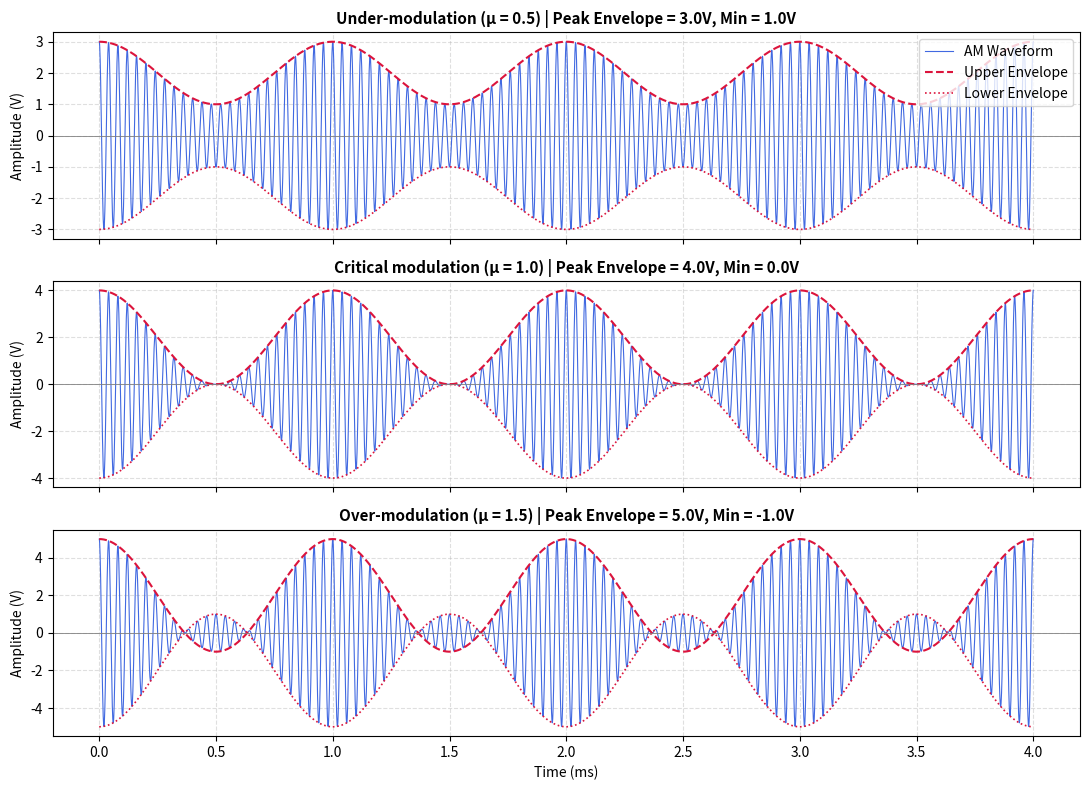
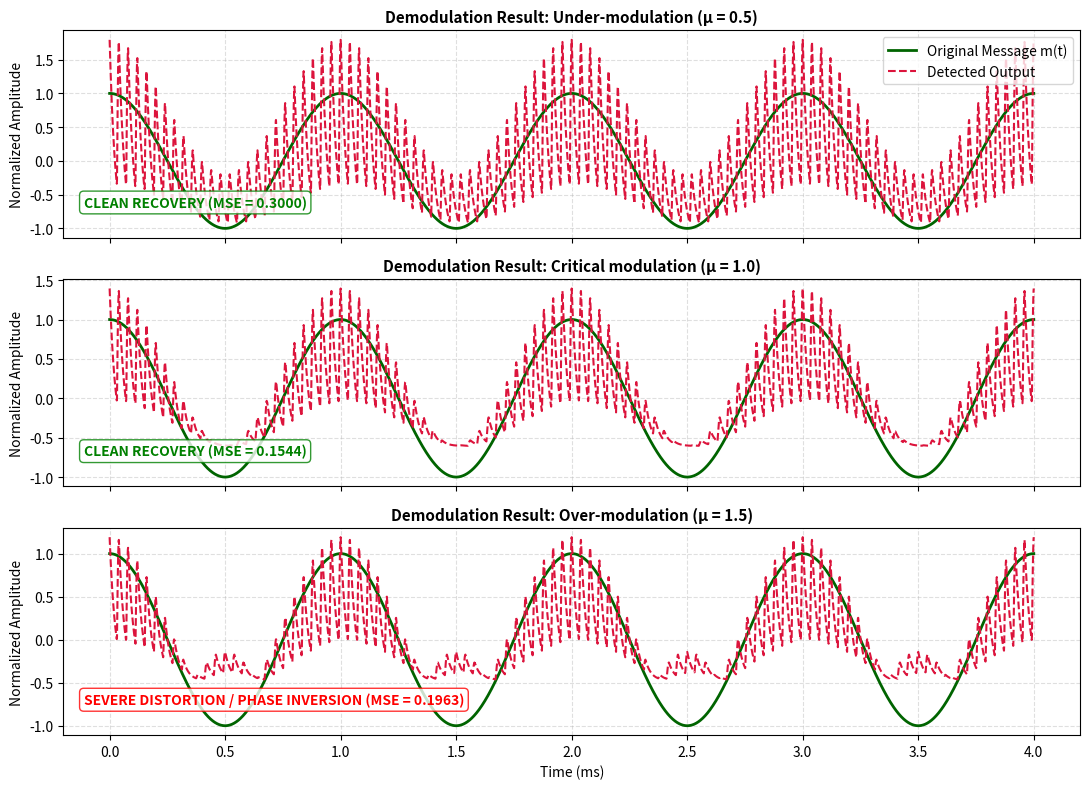
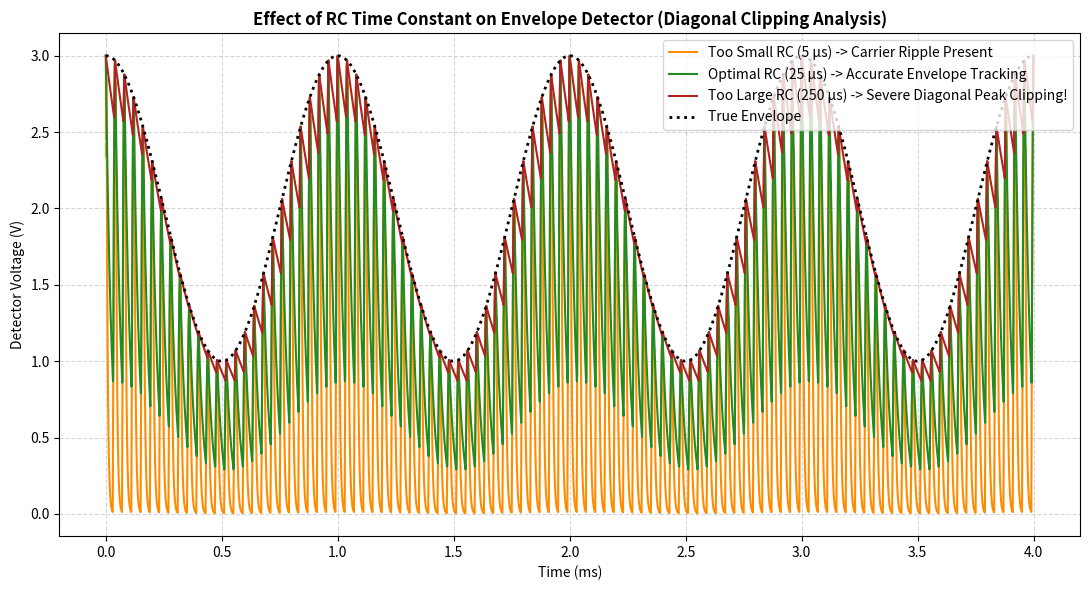
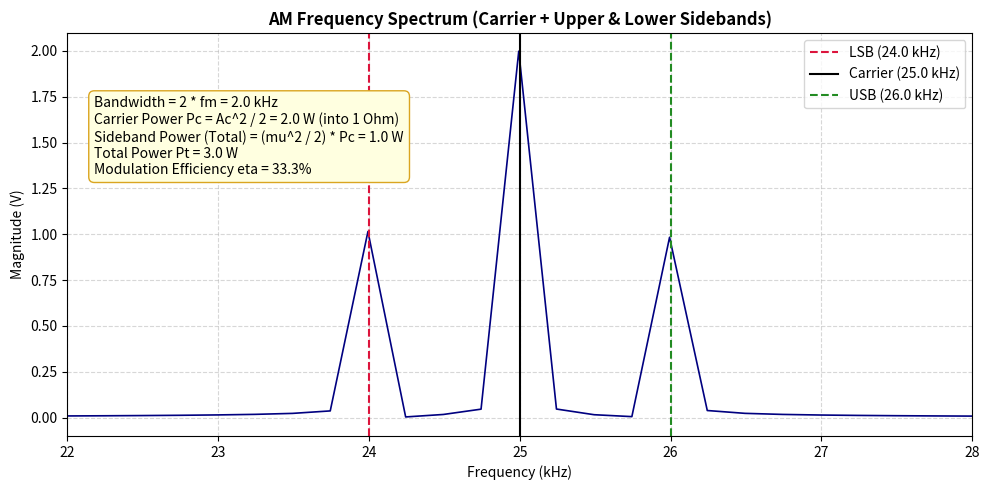

The matplotlib source for these figures, in order:
import os
import numpy as np
import matplotlib.pyplot as plt

def envelope_detector(signal, fs, rc):
    """
    Simulates a physical diode-RC envelope detector:
    - Diode acts as a half-wave rectifier.
    - Parallel RC network discharges exponentially when input drops below capacitor voltage.
    """
    dt = 1.0 / fs
    decay = np.exp(-dt / rc)
    
    # Half-wave rectification (ideal diode)
    rectified = np.maximum(signal, 0.0)
    
    # Capacitor charge/discharge simulation
    v_out = np.zeros(len(signal))
    v_cap = 0.0
    for i in range(len(signal)):
        if rectified[i] >= v_cap:
            v_cap = rectified[i]  # Instantaneous charge through forward-biased diode
        else:
            v_cap = v_cap * decay # Exponential discharge through load resistor R
        v_out[i] = v_cap
        
    return v_out

def run_simulation(output_dir="assets"):
    os.makedirs(output_dir, exist_ok=True)
    print("Initializing AM Modulation and Envelope Detection Simulation...")

    # ==========================================
    # 1. System Parameters
    # ==========================================
    fs = 1e6               # Sampling frequency (1 MHz)
    t_end = 0.004          # Duration = 4 ms (covers 4 cycles of 1 kHz tone)
    t = np.arange(0, t_end, 1 / fs)

    fm = 1000.0            # Modulating message frequency (1 kHz)
    fc = 25000.0           # Carrier frequency (25 kHz)
    Ac = 2.0               # Carrier amplitude (2 V)

    print(f"Sampling Frequency (fs)  : {fs / 1e3:.0f} kHz")
    print(f"Message Frequency (fm)   : {fm / 1e3:.1f} kHz")
    print(f"Carrier Frequency (fc)   : {fc / 1e3:.1f} kHz")
    print(f"Carrier Amplitude (Ac)   : {Ac} V")

    # Modulating message signal m(t) = cos(2*pi*fm*t)
    m = np.cos(2 * np.pi * fm * t)
    c = np.cos(2 * np.pi * fc * t)

    # 3 Modulation index test cases
    mu_cases = [0.5, 1.0, 1.5]
    case_labels = [
        "Under-modulation (µ = 0.5)",
        "Critical modulation (µ = 1.0)",
        "Over-modulation (µ = 1.5)"
    ]

    # Optimal RC time constant for mu = 0.5:
    # 1/fc << RC <= sqrt(1 - mu^2) / (mu * 2 * pi * fm)
    rc_optimal = 25e-6     # 25 microseconds

    # ==========================================
    # 2. Time-Domain Waveforms Comparison
    # ==========================================
    fig, axes = plt.subplots(3, 1, figsize=(11, 8), sharex=True)
    am_signals = []

    for i, mu in enumerate(mu_cases):
        # Standard AM equation: s(t) = Ac * [1 + mu * cos(2*pi*fm*t)] * cos(2*pi*fc*t)
        s_am = Ac * (1.0 + mu * m) * c
        am_signals.append(s_am)
        upper_env = Ac * (1.0 + mu * m)
        lower_env = -upper_env

        axes[i].plot(t * 1e3, s_am, color='royalblue', lw=0.8, label="AM Waveform")
        axes[i].plot(t * 1e3, upper_env, color='crimson', linestyle='--', lw=1.5, label="Upper Envelope")
        axes[i].plot(t * 1e3, lower_env, color='crimson', linestyle=':', lw=1.2, label="Lower Envelope")
        axes[i].axhline(0, color='gray', lw=0.6, linestyle='-')
        axes[i].set_title(f"{case_labels[i]} | Peak Envelope = {Ac*(1+mu):.1f}V, Min = {Ac*(1-mu):.1f}V", fontsize=11, fontweight='bold')
        axes[i].set_ylabel("Amplitude (V)")
        axes[i].grid(True, linestyle="--", alpha=0.4)
        if i == 0:
            axes[i].legend(loc="upper right")

    axes[-1].set_xlabel("Time (ms)")
    plt.tight_layout()
    plt.savefig(os.path.join(output_dir, "am_time_domain_cases.png"), dpi=300)
    plt.close()
    print("Saved: am_time_domain_cases.png")

    # ==========================================
    # 3. Envelope Detection & Demodulation
    # ==========================================
    fig, axes = plt.subplots(3, 1, figsize=(11, 8), sharex=True)

    for i, mu in enumerate(mu_cases):
        s_am = am_signals[i]
        # Pass through physical diode-RC detector
        v_env = envelope_detector(s_am, fs, rc=rc_optimal)
        
        # Remove DC offset to recover original message waveform
        v_demod = v_env - np.mean(v_env)
        # Normalize for direct comparison with original m(t)
        v_demod_norm = v_demod / (Ac * mu)

        axes[i].plot(t * 1e3, m, color='darkgreen', lw=2.0, label="Original Message m(t)")
        axes[i].plot(t * 1e3, v_demod_norm, color='crimson', linestyle='--', lw=1.5, label="Detected Output")
        axes[i].set_title(f"Demodulation Result: {case_labels[i]}", fontsize=11, fontweight='bold')
        axes[i].set_ylabel("Normalized Amplitude")
        axes[i].grid(True, linestyle="--", alpha=0.4)
        
        # Compute Mean Squared Error (MSE) to quantify distortion
        mse = np.mean((m - v_demod_norm)**2)
        if mu <= 1.0:
            status = f"CLEAN RECOVERY (MSE = {mse:.4f})"
            color = 'green'
        else:
            status = f"SEVERE DISTORTION / PHASE INVERSION (MSE = {mse:.4f})"
            color = 'red'
        axes[i].text(0.02, 0.15, status, transform=axes[i].transAxes, fontsize=10, fontweight='bold', color=color,
                     bbox=dict(boxstyle="round,pad=0.3", facecolor="white", edgecolor=color, alpha=0.8))
        if i == 0:
            axes[i].legend(loc="upper right")

    axes[-1].set_xlabel("Time (ms)")
    plt.tight_layout()
    plt.savefig(os.path.join(output_dir, "envelope_detection_comparison.png"), dpi=300)
    plt.close()
    print("Saved: envelope_detection_comparison.png")

    # ==========================================
    # 4. Diagonal Clipping Distortion Analysis
    # ==========================================
    # Condition to avoid diagonal clipping: RC <= sqrt(1 - mu^2) / (mu * wm)
    s_test = am_signals[0] # mu = 0.5
    rc_values = [5e-6, 25e-6, 250e-6]
    rc_labels = [
        "Too Small RC (5 µs) -> Carrier Ripple Present",
        "Optimal RC (25 µs) -> Accurate Envelope Tracking",
        "Too Large RC (250 µs) -> Severe Diagonal Peak Clipping!"
    ]
    rc_colors = ['darkorange', 'forestgreen', 'firebrick']

    plt.figure(figsize=(11, 6))
    for rc_val, label, col in zip(rc_values, rc_labels, rc_colors):
        v_det = envelope_detector(s_test, fs, rc=rc_val)
        plt.plot(t * 1e3, v_det, label=label, color=col, lw=1.5)

    plt.plot(t * 1e3, Ac * (1 + 0.5 * m), color='black', linestyle=':', lw=2, label="True Envelope")
    plt.title("Effect of RC Time Constant on Envelope Detector (Diagonal Clipping Analysis)", fontsize=12, fontweight='bold')
    plt.xlabel("Time (ms)")
    plt.ylabel("Detector Voltage (V)")
    plt.legend(loc="upper right")
    plt.grid(True, linestyle="--", alpha=0.5)
    plt.tight_layout()
    plt.savefig(os.path.join(output_dir, "diagonal_clipping_effect.png"), dpi=300)
    plt.close()
    print("Saved: diagonal_clipping_effect.png")

    # ==========================================
    # 5. Frequency Spectrum & Power Distribution
    # ==========================================
    # FFT of mu = 1.0 signal
    s_spectrum = am_signals[1]
    N = len(s_spectrum)
    freqs = np.fft.fftfreq(N, 1 / fs)[:N // 2]
    fft_mag = 2.0 / N * np.abs(np.fft.fft(s_spectrum)[:N // 2])

    plt.figure(figsize=(10, 5))
    plt.plot(freqs / 1e3, fft_mag, color='navy', lw=1.2)
    plt.axvline((fc - fm) / 1e3, color='crimson', linestyle='--', label=f"LSB ({ (fc - fm) / 1e3:.1f} kHz)")
    plt.axvline(fc / 1e3, color='black', linestyle='-', lw=1.5, label=f"Carrier ({fc / 1e3:.1f} kHz)")
    plt.axvline((fc + fm) / 1e3, color='forestgreen', linestyle='--', label=f"USB ({ (fc + fm) / 1e3:.1f} kHz)")

    plt.title("AM Frequency Spectrum (Carrier + Upper & Lower Sidebands)", fontsize=12, fontweight='bold')
    plt.xlabel("Frequency (kHz)")
    plt.ylabel("Magnitude (V)")
    plt.xlim([(fc - 3 * fm) / 1e3, (fc + 3 * fm) / 1e3])
    plt.legend(loc="upper right")
    plt.grid(True, linestyle="--", alpha=0.5)

    # Theoretical power efficiency annotations:
    # Efficiency eta = mu^2 / (2 + mu^2)
    eta = (1.0**2) / (2 + 1.0**2) * 100
    info_text = (
        f"Bandwidth = 2 * fm = {2 * fm / 1e3:.1f} kHz\n"
        f"Carrier Power Pc = Ac^2 / 2 = 2.0 W (into 1 Ohm)\n"
        f"Sideband Power (Total) = (mu^2 / 2) * Pc = 1.0 W\n"
        f"Total Power Pt = 3.0 W\n"
        f"Modulation Efficiency eta = {eta:.1f}%"
    )
    plt.gca().text(0.03, 0.65, info_text, transform=plt.gca().transAxes, fontsize=10,
                   bbox=dict(boxstyle="round,pad=0.4", facecolor="lightyellow", edgecolor="goldenrod"))

    plt.tight_layout()
    plt.savefig(os.path.join(output_dir, "am_frequency_spectrum.png"), dpi=300)
    plt.close()
    print("Saved: am_frequency_spectrum.png")

    print("\nAM Simulation finished successfully! All assets saved.")

if __name__ == "__main__":
    run_simulation()
